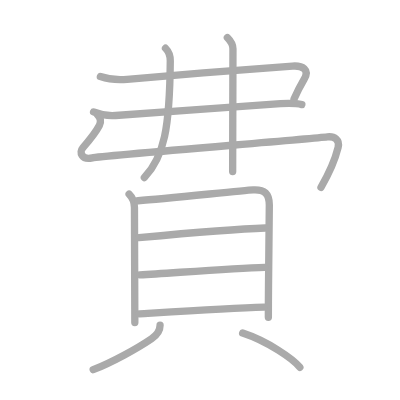
t = 0.00 s
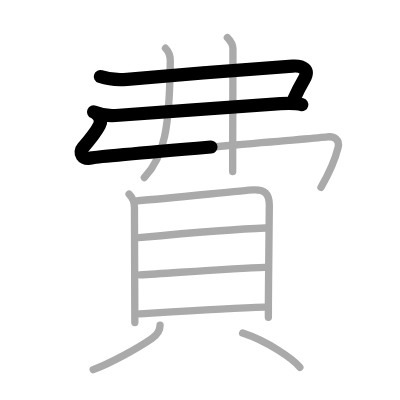
t = 2.50 s
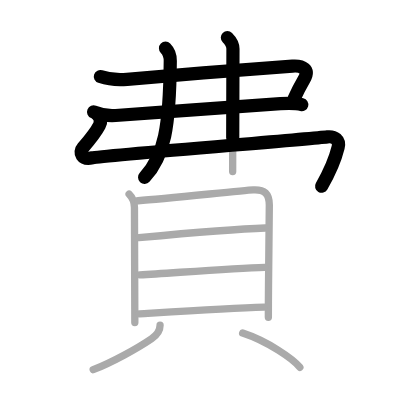
t = 4.75 s
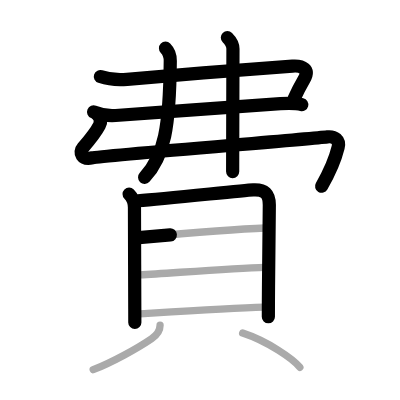
t = 7.25 s
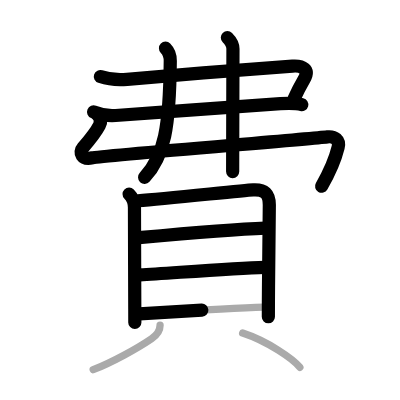
t = 9.50 s
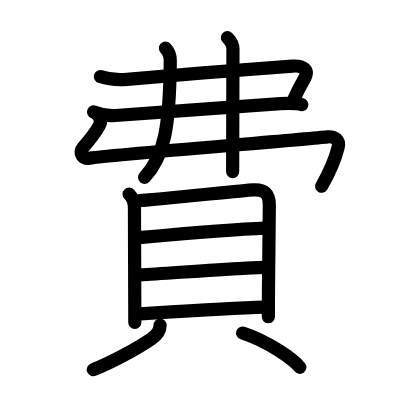
t = 12.00 s

The animated SVG that drew these frames (rendered in a browser with its animation timeline set to each time). Animation: 12 SMIL elements (animate=12); one cycle of 12.00 s.

<?xml version="1.0" standalone="no"?>
<!DOCTYPE svg PUBLIC "-//W3C//DTD SVG 1.1//EN"   "http://www.w3.org/Graphics/SVG/1.1/DTD/svg11.dtd">
<svg width="400px" height="400px"  version="1.1" xmlns="http://www.w3.org/2000/svg">
  <defs>
    <marker id="Triangle" viewBox="0 0 10 10" refX="0" refY="5" markerUnits="strokeWidth" markerWidth="3" style="stroke-opacity:0%;fill:#aaaaaa;" markerHeight="2" orient="auto">
      <path d="M 0 0 L 10 5 L 0 10 z" />
    </marker>
    
    <marker id="Arrow" viewBox="0 0 10 10" refX="5" refY="5" markerUnits="strokeWidth" markerWidth="1.8" style="stroke-opacity:0%;fill:#770000;" markerHeight="2" orient="auto">
      <path d="M 0 4 L 6 4 L 4 1 L 10 5 L 4 9 L 6 6 L 0 6 z" />
        <circle cx="5" cy="5" r="5" />
      </marker>
    
    <marker id="TriangleRed" viewBox="0 0 10 10" refX="0" refY="5" markerUnits="strokeWidth" markerWidth="3" style="stroke-opacity:0%;fill:#CC0000;" markerHeight="2" orient="auto">
      <path d="M 0 0 L 10 5 L 0 10 z" />
    </marker>
    
    <marker id="ArrowRed" viewBox="0 0 10 10" refX="5" refY="5" markerUnits="strokeWidth" markerWidth="1.8" style="stroke-opacity:0%;fill:#CC0000;" markerHeight="2" orient="auto">
      <path d="M 0 4 L 6 4 L 4 1 L 10 5 L 4 9 L 6 6 L 0 6 z" />
        <circle cx="5" cy="5" r="5" />
      </marker>
    
  </defs>
  
  <path style="fill:#ffffff; fill-opacity:100%; fill-rule:evenodd; stroke-width:0;" d="M 0 0 L 400px 0 L 400px 400px L 0 400px L 0 0" />

  <g transform="scale(3.6697247706422 3.6697247706422)">
<path style="fill:none; fill-opacity:0%; fill-rule:evenodd; stroke:#aaaaaa; stroke-opacity:100%; stroke-width: 1.5pt; stroke-linejoin:round; stroke-linecap:round;" d="M27.35 20.86c2.65 0.89 4.89 0.97 7.28 0.75c11.99-1.1 36.12-2.98 45.08-3.6c2.72-0.19 4.72 0.92 3.18 3.57c-1.11 1.91-1.79 3.2-2.77 5.38"></path>
<path style="fill:none; fill-opacity:0%; fill-rule:evenodd; stroke:#aaaaaa; stroke-opacity:100%; stroke-width: 1.5pt; stroke-linejoin:round; stroke-linecap:round;" d="M25.5 30.5c1.5 0.62 3.48 1.14 5.99 0.97c11.85-0.83 39.76-2.97 44.95-3.22c2.07-0.1 4.31-0.12 5.81 0.25"></path>
<path style="fill:none; fill-opacity:0%; fill-rule:evenodd; stroke:#aaaaaa; stroke-opacity:100%; stroke-width: 1.5pt; stroke-linejoin:round; stroke-linecap:round;" d="M26.59 31.32c0.79 0.79 1.03 1.81 0.48 2.87c-0.62 1.2-2.06 3.27-4.51 6.09c-1.06 1.22-0.34 3.39 2.61 2.72c2.23-0.51 57.87-5.02 64.05-5.71c1.91-0.21 3.43 0.82 2.92 2.89c-0.78 3.16-2.38 6.94-4.67 10.86c-2"></path>
<path style="fill:none; fill-opacity:0%; fill-rule:evenodd; stroke:#aaaaaa; stroke-opacity:100%; stroke-width: 1.5pt; stroke-linejoin:round; stroke-linecap:round;" d="M45.1 13.14c0.82 0.82 1.31 2.25 1.3 3.45c-0.15 18.29-1.65 26.04-7.06 31.81"></path>
<path style="fill:none; fill-opacity:0%; fill-rule:evenodd; stroke:#aaaaaa; stroke-opacity:100%; stroke-width: 1.5pt; stroke-linejoin:round; stroke-linecap:round;" d="M61.96 10.25c0.83 0.83 1.52 2.12 1.52 3.06c0 3.04-0.05 17.22-0.07 27.56c0 2.18-0.01 4.19-0.01 5.88"></path>
<path style="fill:none; fill-opacity:0%; fill-rule:evenodd; stroke:#aaaaaa; stroke-opacity:100%; stroke-width: 1.5pt; stroke-linejoin:round; stroke-linecap:round;" d="M35.18 52.88c0.97 0.97 1.46 2.25 1.46 3.67c0 0.83 0.06 19.61 0.09 27.7c0.01 2.14 0.01 3.53 0.01 3.64"></path>
<path style="fill:none; fill-opacity:0%; fill-rule:evenodd; stroke:#aaaaaa; stroke-opacity:100%; stroke-width: 1.5pt; stroke-linejoin:round; stroke-linecap:round;" d="M37.64 54.7c8.11-0.58 28.3-2.81 31.37-2.96c3.1-0.16 4.38 1.03 4.38 4.13c0 5.55-0.2 16.33-0.25 26.25c-0.01 1.47-0.01 2.92-0.01 4.33"></path>
<path style="fill:none; fill-opacity:0%; fill-rule:evenodd; stroke:#aaaaaa; stroke-opacity:100%; stroke-width: 1.5pt; stroke-linejoin:round; stroke-linecap:round;" d="M37.83 64.77c8.29-0.77 27.42-2.4 34.46-2.63"></path>
<path style="fill:none; fill-opacity:0%; fill-rule:evenodd; stroke:#aaaaaa; stroke-opacity:100%; stroke-width: 1.5pt; stroke-linejoin:round; stroke-linecap:round;" d="M38.11 74.91c9.14-0.54 25.39-1.79 34.04-2.07"></path>
<path style="fill:none; fill-opacity:0%; fill-rule:evenodd; stroke:#aaaaaa; stroke-opacity:100%; stroke-width: 1.5pt; stroke-linejoin:round; stroke-linecap:round;" d="M37.98 85.53C46.75 85 62.5 84 72.01 83.71"></path>
<path style="fill:none; fill-opacity:0%; fill-rule:evenodd; stroke:#aaaaaa; stroke-opacity:100%; stroke-width: 1.5pt; stroke-linejoin:round; stroke-linecap:round;" d="M43.62 88.62c0 1.25-0.84 2.66-2.32 3.67c-3.85 2.62-10.6 6.37-15.9 8.45"></path>
<path style="fill:none; fill-opacity:0%; fill-rule:evenodd; stroke:#aaaaaa; stroke-opacity:100%; stroke-width: 1.5pt; stroke-linejoin:round; stroke-linecap:round;" d="M66.12 90.75C73 93 79.98 97.89 81.71 100.1"></path>

<path style="fill:none; fill-opacity:0%; fill-rule:evenodd; stroke:#000000; stroke-opacity:100%; stroke-width: 2.7pt; stroke-linejoin:round; stroke-linecap:round;" d="M27.35 20.86c2.65 0.89 4.89 0.97 7.28 0.75c11.99-1.1 36.12-2.98 45.08-3.6c2.72-0.19 4.72 0.92 3.18 3.57c-1.11 1.91-1.79 3.2-2.77 5.38" pathLength="100" stroke-dashoffset="100" stroke-dasharray="100 105"><animate id="dashAnim1" attributeName="stroke-dashoffset" from="100" to="0" dur="1s" calcMode="linear" fill="freeze"/></path>
<path style="fill:none; fill-opacity:0%; fill-rule:evenodd; stroke:#000000; stroke-opacity:100%; stroke-width: 2.7pt; stroke-linejoin:round; stroke-linecap:round;" d="M25.5 30.5c1.5 0.62 3.48 1.14 5.99 0.97c11.85-0.83 39.76-2.97 44.95-3.22c2.07-0.1 4.31-0.12 5.81 0.25" pathLength="100" stroke-dashoffset="100" stroke-dasharray="100 105"><animate id="dashAnim2" attributeName="stroke-dashoffset" from="100" to="0" dur="1s" calcMode="linear" begin="dashAnim1.end" fill="freeze"/></path>
<path style="fill:none; fill-opacity:0%; fill-rule:evenodd; stroke:#000000; stroke-opacity:100%; stroke-width: 2.7pt; stroke-linejoin:round; stroke-linecap:round;" d="M26.59 31.32c0.79 0.79 1.03 1.81 0.48 2.87c-0.62 1.2-2.06 3.27-4.51 6.09c-1.06 1.22-0.34 3.39 2.61 2.72c2.23-0.51 57.87-5.02 64.05-5.71c1.91-0.21 3.43 0.82 2.92 2.89c-0.78 3.16-2.38 6.94-4.67 10.86c-2" pathLength="100" stroke-dashoffset="100" stroke-dasharray="100 105"><animate id="dashAnim3" attributeName="stroke-dashoffset" from="100" to="0" dur="1s" calcMode="linear" begin="dashAnim2.end" fill="freeze"/></path>
<path style="fill:none; fill-opacity:0%; fill-rule:evenodd; stroke:#000000; stroke-opacity:100%; stroke-width: 2.7pt; stroke-linejoin:round; stroke-linecap:round;" d="M45.1 13.14c0.82 0.82 1.31 2.25 1.3 3.45c-0.15 18.29-1.65 26.04-7.06 31.81" pathLength="100" stroke-dashoffset="100" stroke-dasharray="100 105"><animate id="dashAnim4" attributeName="stroke-dashoffset" from="100" to="0" dur="1s" calcMode="linear" begin="dashAnim3.end" fill="freeze"/></path>
<path style="fill:none; fill-opacity:0%; fill-rule:evenodd; stroke:#000000; stroke-opacity:100%; stroke-width: 2.7pt; stroke-linejoin:round; stroke-linecap:round;" d="M61.96 10.25c0.83 0.83 1.52 2.12 1.52 3.06c0 3.04-0.05 17.22-0.07 27.56c0 2.18-0.01 4.19-0.01 5.88" pathLength="100" stroke-dashoffset="100" stroke-dasharray="100 105"><animate id="dashAnim5" attributeName="stroke-dashoffset" from="100" to="0" dur="1s" calcMode="linear" begin="dashAnim4.end" fill="freeze"/></path>
<path style="fill:none; fill-opacity:0%; fill-rule:evenodd; stroke:#000000; stroke-opacity:100%; stroke-width: 2.7pt; stroke-linejoin:round; stroke-linecap:round;" d="M35.18 52.88c0.97 0.97 1.46 2.25 1.46 3.67c0 0.83 0.06 19.61 0.09 27.7c0.01 2.14 0.01 3.53 0.01 3.64" pathLength="100" stroke-dashoffset="100" stroke-dasharray="100 105"><animate id="dashAnim6" attributeName="stroke-dashoffset" from="100" to="0" dur="1s" calcMode="linear" begin="dashAnim5.end" fill="freeze"/></path>
<path style="fill:none; fill-opacity:0%; fill-rule:evenodd; stroke:#000000; stroke-opacity:100%; stroke-width: 2.7pt; stroke-linejoin:round; stroke-linecap:round;" d="M37.64 54.7c8.11-0.58 28.3-2.81 31.37-2.96c3.1-0.16 4.38 1.03 4.38 4.13c0 5.55-0.2 16.33-0.25 26.25c-0.01 1.47-0.01 2.92-0.01 4.33" pathLength="100" stroke-dashoffset="100" stroke-dasharray="100 105"><animate id="dashAnim7" attributeName="stroke-dashoffset" from="100" to="0" dur="1s" calcMode="linear" begin="dashAnim6.end" fill="freeze"/></path>
<path style="fill:none; fill-opacity:0%; fill-rule:evenodd; stroke:#000000; stroke-opacity:100%; stroke-width: 2.7pt; stroke-linejoin:round; stroke-linecap:round;" d="M37.83 64.77c8.29-0.77 27.42-2.4 34.46-2.63" pathLength="100" stroke-dashoffset="100" stroke-dasharray="100 105"><animate id="dashAnim8" attributeName="stroke-dashoffset" from="100" to="0" dur="1s" calcMode="linear" begin="dashAnim7.end" fill="freeze"/></path>
<path style="fill:none; fill-opacity:0%; fill-rule:evenodd; stroke:#000000; stroke-opacity:100%; stroke-width: 2.7pt; stroke-linejoin:round; stroke-linecap:round;" d="M38.11 74.91c9.14-0.54 25.39-1.79 34.04-2.07" pathLength="100" stroke-dashoffset="100" stroke-dasharray="100 105"><animate id="dashAnim9" attributeName="stroke-dashoffset" from="100" to="0" dur="1s" calcMode="linear" begin="dashAnim8.end" fill="freeze"/></path>
<path style="fill:none; fill-opacity:0%; fill-rule:evenodd; stroke:#000000; stroke-opacity:100%; stroke-width: 2.7pt; stroke-linejoin:round; stroke-linecap:round;" d="M37.98 85.53C46.75 85 62.5 84 72.01 83.71" pathLength="100" stroke-dashoffset="100" stroke-dasharray="100 105"><animate id="dashAnim10" attributeName="stroke-dashoffset" from="100" to="0" dur="1s" calcMode="linear" begin="dashAnim9.end" fill="freeze"/></path>
<path style="fill:none; fill-opacity:0%; fill-rule:evenodd; stroke:#000000; stroke-opacity:100%; stroke-width: 2.7pt; stroke-linejoin:round; stroke-linecap:round;" d="M43.62 88.62c0 1.25-0.84 2.66-2.32 3.67c-3.85 2.62-10.6 6.37-15.9 8.45" pathLength="100" stroke-dashoffset="100" stroke-dasharray="100 105"><animate id="dashAnim11" attributeName="stroke-dashoffset" from="100" to="0" dur="1s" calcMode="linear" begin="dashAnim10.end" fill="freeze"/></path>
<path style="fill:none; fill-opacity:0%; fill-rule:evenodd; stroke:#000000; stroke-opacity:100%; stroke-width: 2.7pt; stroke-linejoin:round; stroke-linecap:round;" d="M66.12 90.75C73 93 79.98 97.89 81.71 100.1" pathLength="100" stroke-dashoffset="100" stroke-dasharray="100 105"><animate id="dashAnim12" attributeName="stroke-dashoffset" from="100" to="0" dur="1s" calcMode="linear" begin="dashAnim11.end" fill="freeze"/></path>

</g>

</svg>  
          
